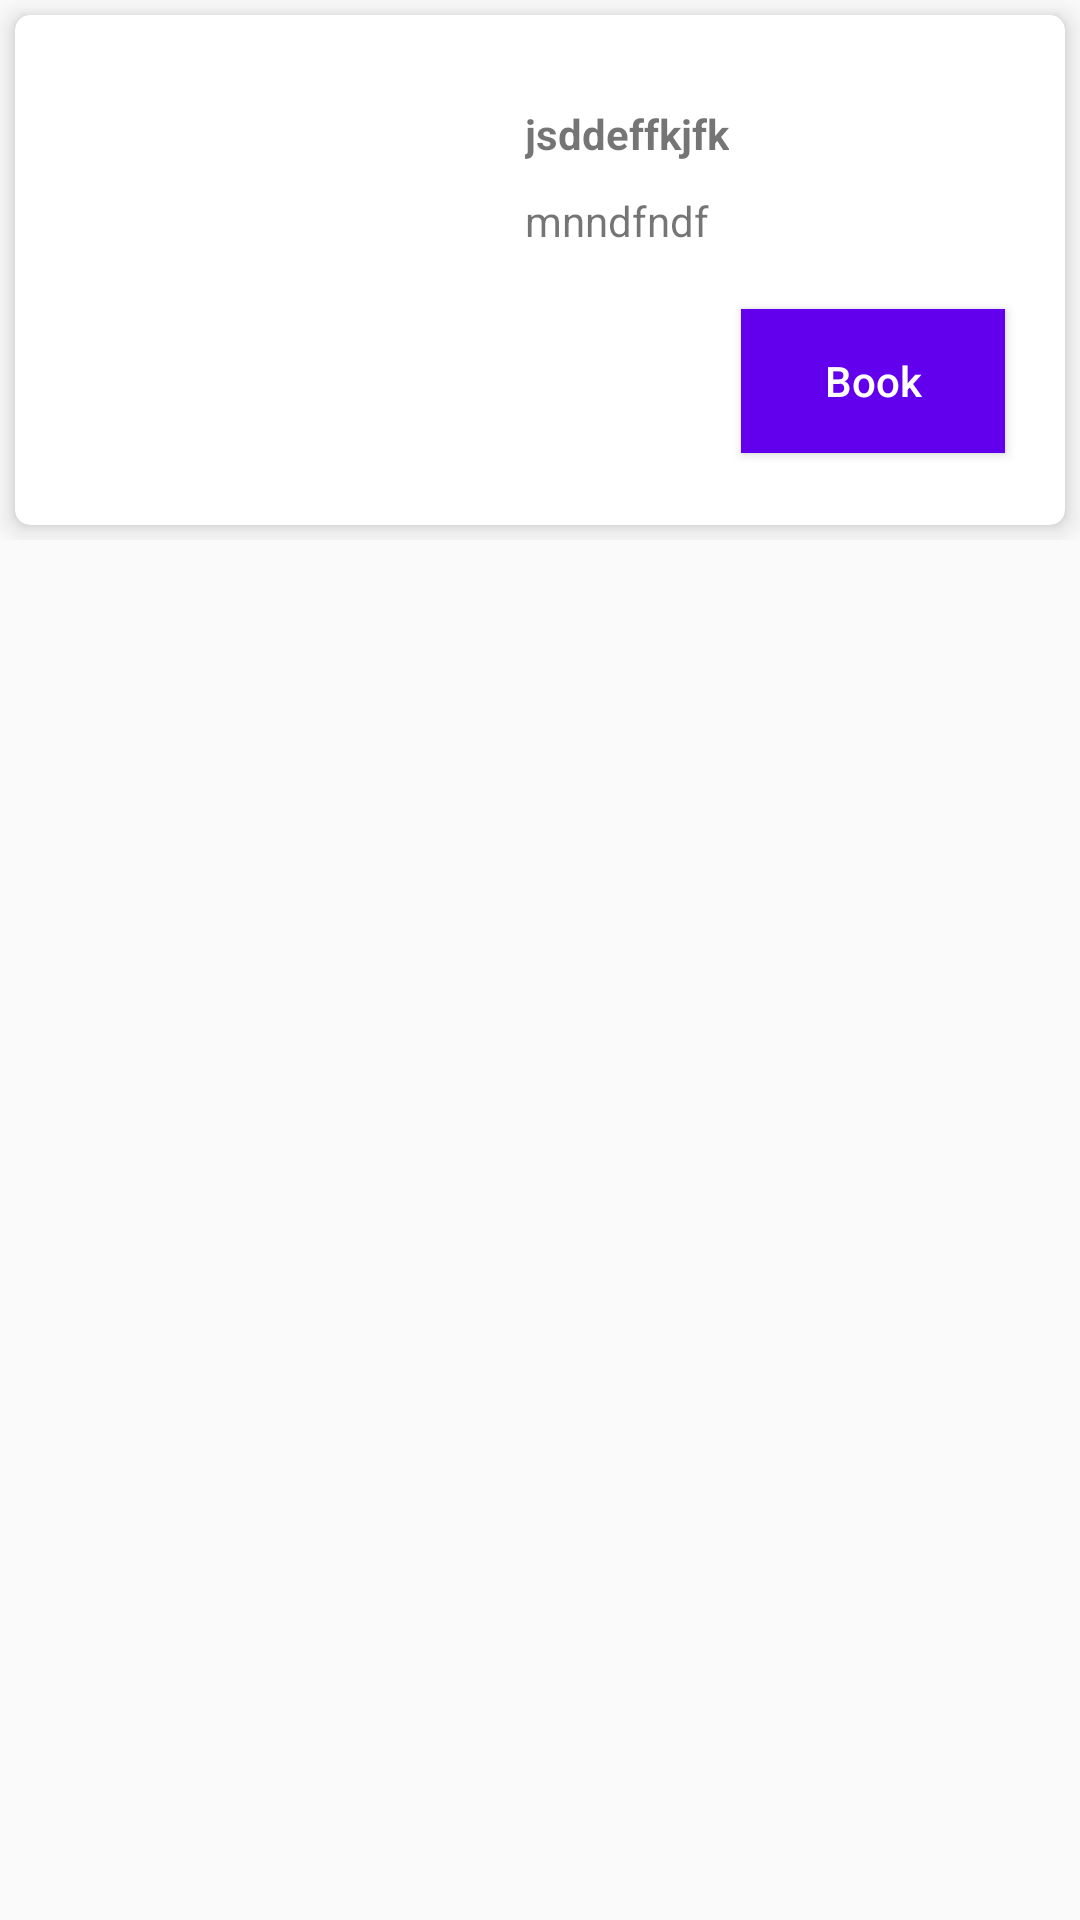

Reconstruct the res/layout file that produces this screen, plus the resources it refers to.
<!-- AndroidManifest.xml: application theme AppTheme -->
<!-- res/layout/movie_item_layout.xml -->
<?xml version="1.0" encoding="utf-8"?>
<android.support.constraint.ConstraintLayout
        xmlns:android="http://schemas.android.com/apk/res/android"
        xmlns:tools="http://schemas.android.com/tools"
        android:layout_width="match_parent"
        android:layout_height="wrap_content" xmlns:custom="http://schemas.android.com/apk/res-auto">

    <RelativeLayout
            android:layout_width="match_parent"
            android:layout_height="wrap_content"
            tools:ignore="MissingConstraints">

        <android.support.v7.widget.CardView
                android:layout_width="match_parent"
                android:layout_height="wrap_content"
                android:layout_weight="1"
                custom:cardCornerRadius="5dp"
                android:layout_margin="5dp"
                custom:cardElevation="5dp">

            <RelativeLayout
                    android:id="@+id/rlMovieLayout"
                    android:layout_width="match_parent"
                    android:layout_height="wrap_content"
                    android:layout_margin="10dp">

            <ImageView
                    android:id="@+id/ivImage"
                    android:layout_width="150dp"
                    android:layout_height="150dp"/>

            <TextView
                    android:id="@+id/tvTitle"
                    android:layout_width="wrap_content"
                    android:layout_height="wrap_content"
                    android:layout_marginTop="20dp"
                    android:layout_marginLeft="10dp"
                    android:text="jsddeffkjfk"
                    android:textStyle="bold"
                    android:layout_toRightOf="@+id/ivImage"/>

            <TextView
                    android:id="@+id/tvReleaseDate"
                    android:layout_width="wrap_content"
                    android:layout_height="wrap_content"
                    android:layout_below="@+id/tvTitle"
                    android:layout_marginTop="10dp"
                    android:layout_marginLeft="10dp"
                    android:text="mnndfndf"
                    android:layout_toRightOf="@+id/ivImage"/>

             <Button
                     android:id="@+id/btnBook"
                     android:layout_width="wrap_content"
                     android:layout_height="wrap_content"
                     android:layout_alignParentRight="true"
                     android:layout_marginRight="10dp"
                     android:layout_marginTop="20dp"
                     android:text="@string/book"
                     android:textAllCaps="false"
                     android:background="@color/colorPrimary"
                     android:textColor="@color/white"
                     android:layout_below="@+id/tvReleaseDate"
                    />

            </RelativeLayout>

        </android.support.v7.widget.CardView>

    </RelativeLayout>

</android.support.constraint.ConstraintLayout>
<!-- resources referenced by this layout -->
<resources>
  <string name="book">Book</string>
  <style name="AppTheme" parent="Theme.AppCompat.Light.DarkActionBar">
          
          <item name="colorPrimary">@color/colorPrimary</item>
          <item name="colorPrimaryDark">@color/colorPrimaryDark</item>
          <item name="colorAccent">@color/colorAccent</item>
      </style>
  <!-- not gathered from this repository: default colours our renderer supplied (Android Studio template values) -->
  <color name="white">#FFFFFFFF</color>
  <color name="colorPrimary">#FF6200EE</color>
  <color name="colorPrimaryDark">#FF3700B3</color>
  <color name="colorAccent">#FF03DAC5</color>
</resources>
